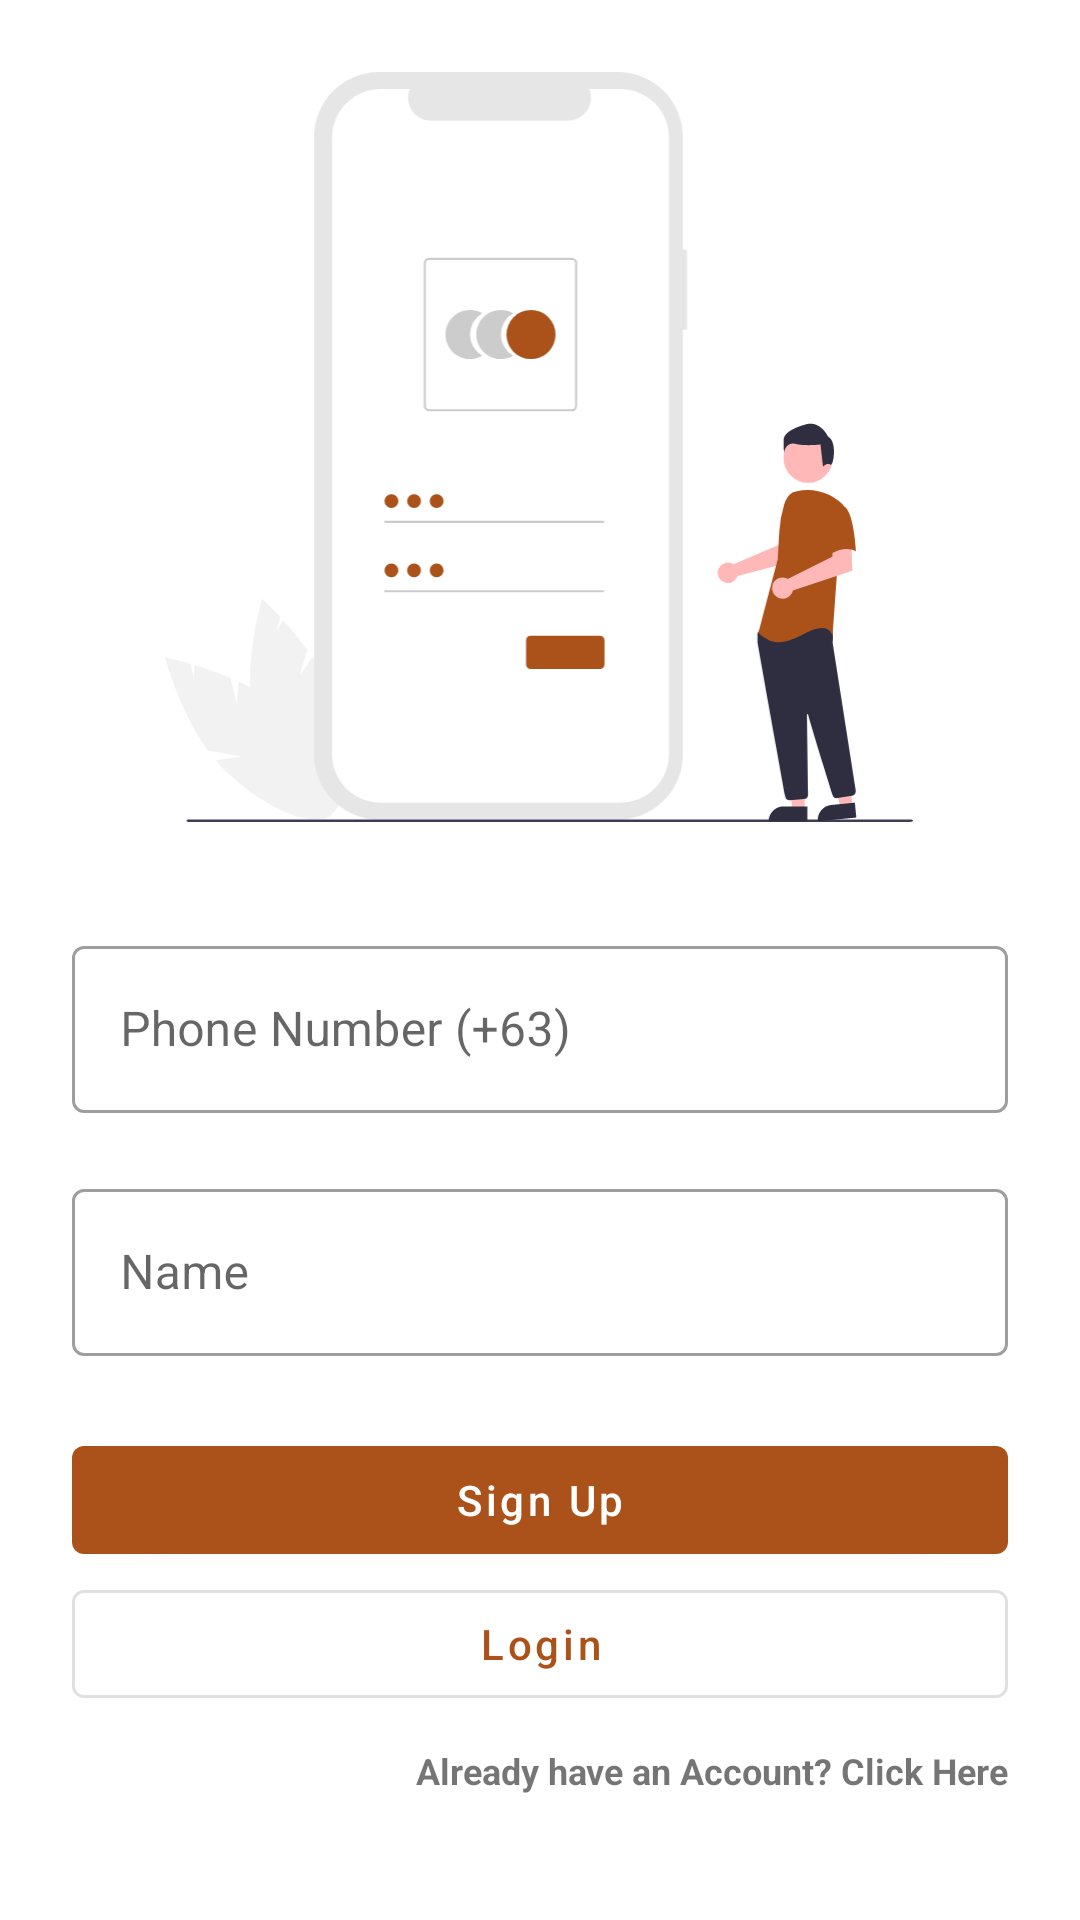

Here is an Android app screen rendered from its layout file. Give the layout XML and the strings, colors and styles it references.
<!-- AndroidManifest.xml: application theme Theme.Adutucart -->
<!-- res/layout/activity_register.xml -->
<?xml version="1.0" encoding="utf-8"?>
<androidx.constraintlayout.widget.ConstraintLayout xmlns:android="http://schemas.android.com/apk/res/android"
    xmlns:app="http://schemas.android.com/apk/res-auto"
    xmlns:tools="http://schemas.android.com/tools"
    android:layout_width="match_parent"
    android:layout_height="match_parent"
    tools:context=".activity.LoginActivity">

    <ImageView
        android:id="@+id/imageView6"
        android:layout_width="250dp"
        android:layout_height="250dp"
        android:layout_marginTop="24dp"
        app:layout_constraintEnd_toEndOf="parent"
        app:layout_constraintHorizontal_bias="0.496"
        app:layout_constraintStart_toStartOf="parent"
        app:layout_constraintTop_toTopOf="parent"
        app:srcCompat="@drawable/ic_access_account" />

    <com.google.android.material.textfield.TextInputLayout
        android:id="@+id/textInputLayout"
        android:layout_width="0dp"
        android:layout_height="wrap_content"
        style="@style/Widget.MaterialComponents.TextInputLayout.OutlinedBox"
        android:layout_marginStart="24dp"
        android:layout_marginTop="36dp"
        android:layout_marginEnd="24dp"
        app:layout_constraintEnd_toEndOf="parent"
        app:layout_constraintStart_toStartOf="parent"
        app:layout_constraintTop_toBottomOf="@+id/imageView6">

        <com.google.android.material.textfield.TextInputEditText
            android:layout_width="match_parent"
            android:layout_height="wrap_content"
            android:hint="Phone Number (+63)"
            android:id="@+id/userNumber"
            />
    </com.google.android.material.textfield.TextInputLayout>
    <com.google.android.material.textfield.TextInputLayout
        android:id="@+id/textInputLayout1"
        android:layout_width="0dp"
        android:layout_height="wrap_content"
        style="@style/Widget.MaterialComponents.TextInputLayout.OutlinedBox"
        android:layout_marginStart="24dp"
        android:layout_marginTop="20dp"
        android:layout_marginEnd="24dp"
        app:layout_constraintEnd_toEndOf="parent"
        app:layout_constraintStart_toStartOf="parent"
        app:layout_constraintTop_toBottomOf="@+id/textInputLayout">

        <com.google.android.material.textfield.TextInputEditText
            android:layout_width="match_parent"
            android:layout_height="wrap_content"
            android:hint="Name"
            android:id="@+id/userName"
            />
    </com.google.android.material.textfield.TextInputLayout>


    <com.google.android.material.button.MaterialButton
        android:id="@+id/button3"
        android:layout_width="0dp"
        android:layout_height="wrap_content"
        android:layout_marginStart="24dp"
        android:layout_marginTop="24dp"
        android:layout_marginEnd="24dp"
        android:text="Sign Up"
        android:textAllCaps="false"
        app:layout_constraintEnd_toEndOf="parent"
        app:layout_constraintStart_toStartOf="parent"
        app:layout_constraintTop_toBottomOf="@+id/textInputLayout1" />

    <com.google.android.material.button.MaterialButton
        style="@style/Widget.MaterialComponents.Button.OutlinedButton"
        android:id="@+id/button4"
        android:layout_width="0dp"
        android:layout_height="wrap_content"
        android:text="Login"
        android:textAllCaps="false"
        app:layout_constraintEnd_toEndOf="@+id/button3"
        app:layout_constraintStart_toStartOf="@+id/button3"
        app:layout_constraintTop_toBottomOf="@+id/button3" />

    <TextView
        android:id="@+id/textView"
        android:layout_width="wrap_content"
        android:layout_height="wrap_content"
        android:text="Already have an Account? Click Here"
        app:layout_constraintEnd_toEndOf="parent"
        android:layout_marginTop="10dp"
        android:layout_marginEnd="24dp"
        android:textStyle="bold"
        android:textSize="12sp"
        app:layout_constraintTop_toBottomOf="@id/button4" />

</androidx.constraintlayout.widget.ConstraintLayout>
<!-- resources referenced by this layout -->
<resources>
  <!-- drawable ic_access_account: vector/xml drawable (drawable, 6518 chars, omitted) -->
  <style name="Theme.Adutucart" parent="Theme.MaterialComponents.DayNight.DarkActionBar">
          
          <item name="colorPrimary">@color/colorPrimary</item>
          <item name="colorPrimaryVariant">@color/colorSecondary</item>
          <item name="colorOnPrimary">@color/white</item>
          
          <item name="colorSecondary">@color/teal_200</item>
          <item name="colorSecondaryVariant">@color/teal_700</item>
          <item name="colorOnSecondary">@color/black</item>
          
          <item name="android:statusBarColor">?attr/colorPrimaryVariant</item>
          
      </style>
  <color name="colorPrimary">#ab521b</color>
      //orange
  <color name="colorSecondary">#D06224</color>
  <color name="white">#FFFFFFFF</color>
  <color name="teal_200">#FF03DAC5</color>
  <color name="teal_700">#FF018786</color>
  <color name="black">#FF000000</color>
</resources>
